Run: headless pygame with SDL's dummy video driver; simulated clock (each Clock.tick advances the game by its frame time, no real sleeping); random seed 0; keys injected as events and as key.get_pressed() state; no mouse input.
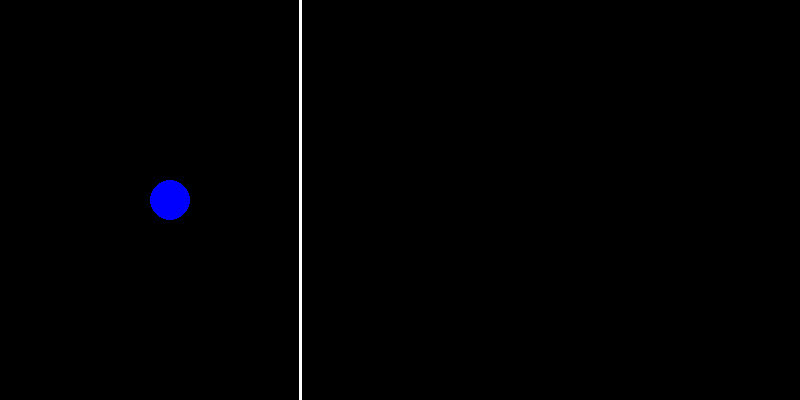
Frame 1 of 4 · flips 1–60 · no input
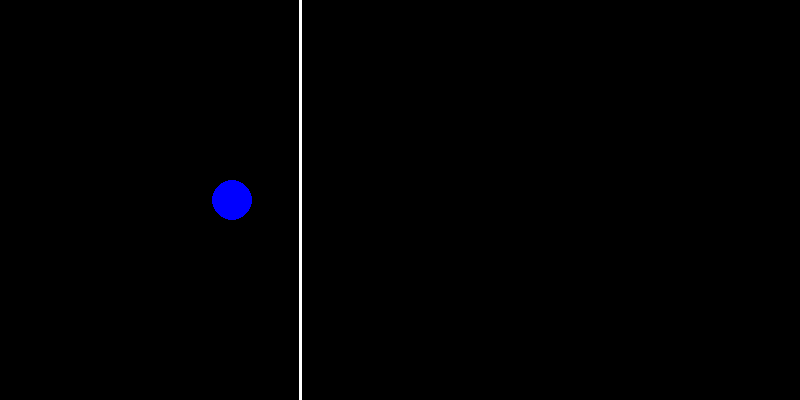
Frame 2 of 4 · flips 61–180 · tapped SPACE, RETURN · held RIGHT (→), D
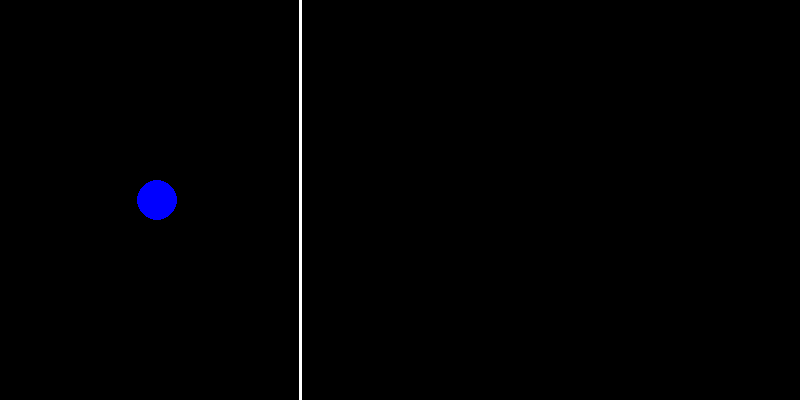
Frame 3 of 4 · flips 181–300 · held DOWN (↓), S
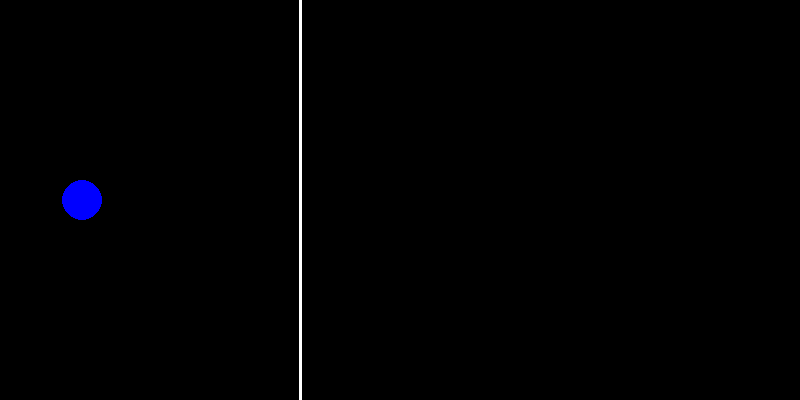
Frame 4 of 4 · flips 301–420 · held LEFT (←), A, UP (↑), W

The pygame program that drew these frames:

import pygame
import math

# Initialize Pygame
pygame.init()

# Set up the display
width, height = 800, 400
screen = pygame.display.set_mode((width, height))
pygame.display.set_caption("Bouncing Ball Simulation")

# Colors
BLACK = (0, 0, 0)
BLUE = (0, 0, 255)
WHITE = (255, 255, 255)

# Ball parameters
ball_radius = 20
ball_x = ball_radius
ball_y = height // 2
ball_velocity = pygame.Vector2(50, 0)  # Initial velocity vector

# Mass of the ball
ball_mass = 10

# Wall parameters
wall_x = width - 500

# Bounciness factor
bounciness = 0.25

# Time step
time_step = 0.05

# Calculate the momentum of the ball
initial_momentum = ball_mass * ball_velocity.x

# Calculate the force required to stop the ball
force = -initial_momentum / time_step

# Game loop
running = True
clock = pygame.time.Clock()

while running:
    # Handle events
    for event in pygame.event.get():
        if event.type == pygame.QUIT:
            running = False
    
    # Update ball position
    ball_x += ball_velocity.x * time_step

    # Check if ball hits the wall
    if ball_x >= wall_x - ball_radius:
        ball_x = wall_x - ball_radius
        ball_velocity.x *= -bounciness  # Reverse velocity direction with reduced magnitude

    # Draw the scene
    screen.fill(BLACK)

    # Draw wall
    pygame.draw.line(screen, WHITE, (wall_x, 0), (wall_x, height), 3)

    # Draw ball
    pygame.draw.circle(screen, BLUE, (int(ball_x), int(ball_y)), ball_radius)

    # Update the display
    pygame.display.flip()

    # Limit the frame rate
    clock.tick(60)

# Quit the game
pygame.quit()
